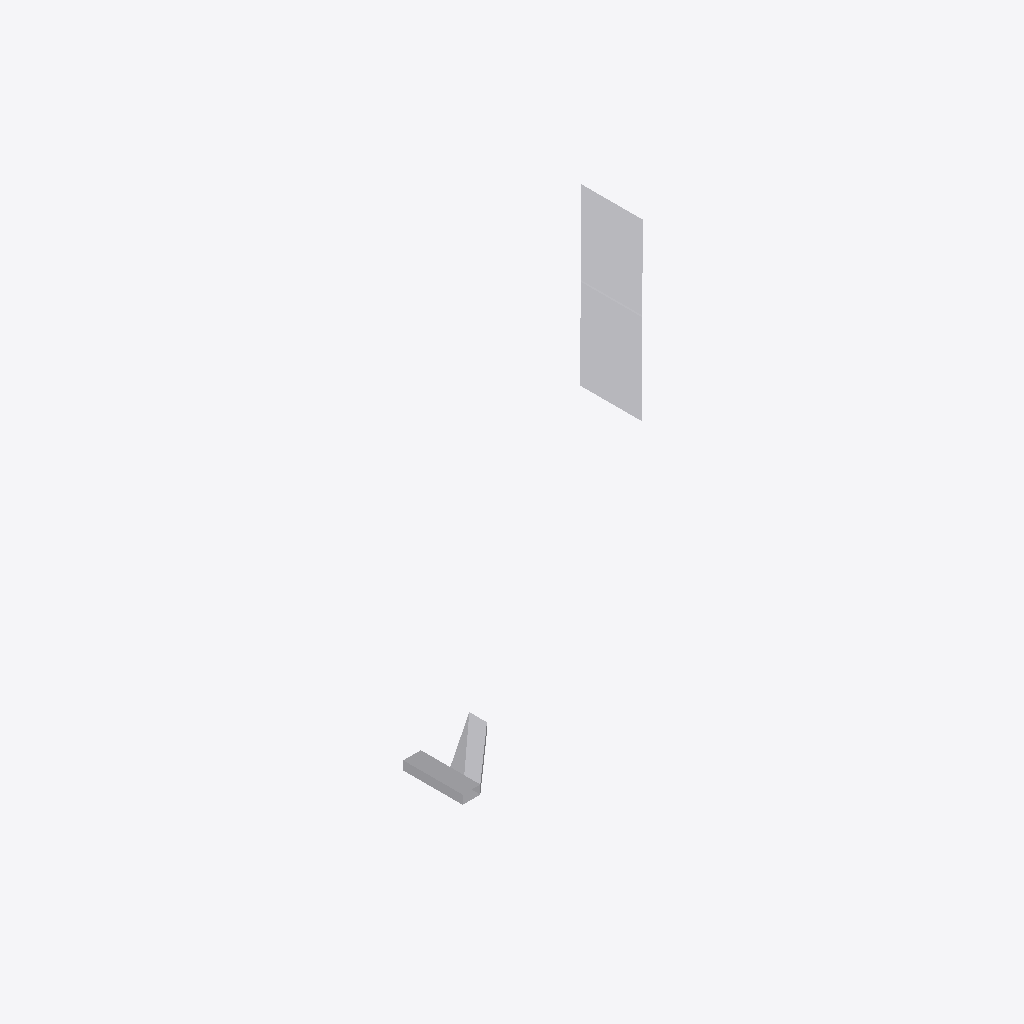
Isometric view of an IFC building model (IFC-SPF (STEP), schema IFC4X3, length unit metre), seen from the south-west, elements coloured by IFC class: 2 other elements (light grey).
Extent 61.7 m × 46.0 m × 11.5 m (x, y, z). Elements (2): 2 IfcBuildingElementProxy.

HEADER;
FILE_DESCRIPTION(('ViewDefinition [CoordinationView]'),'2;1');
FILE_NAME('station_seams_ifc4x3.ifc','1970-01-01T00:00:00',(''),(''),'IfcOpenShell 0.8.5-1c5b825','IfcOpenShell 0.8.5-1c5b825','');
FILE_SCHEMA(('IFC4X3'));
ENDSEC;
DATA;
#8=IFCPROJECT('3t$haWyRzLVvr$MwpW$0Cw',$,'station-seams',$,$,$,$,(#3),#7);
#12=IFCSITE('3vI3qColzViAORKKQlHTDv',$,'Site',$,$,#11,$,$,$,$,$,$,$,$);
#118=IFCBUILDINGELEMENTPROXY('1wRhs9FL9LdQfbRDy_YzeR',$,'CARRIAGEWAY',$,$,#116,#117,$,$);
#105=IFCBUILDINGELEMENTPROXY('37nGq70PDLPP0$xZfrlaYR',$,'DECK',$,$,#103,#104,$,$);
ENDSEC;
